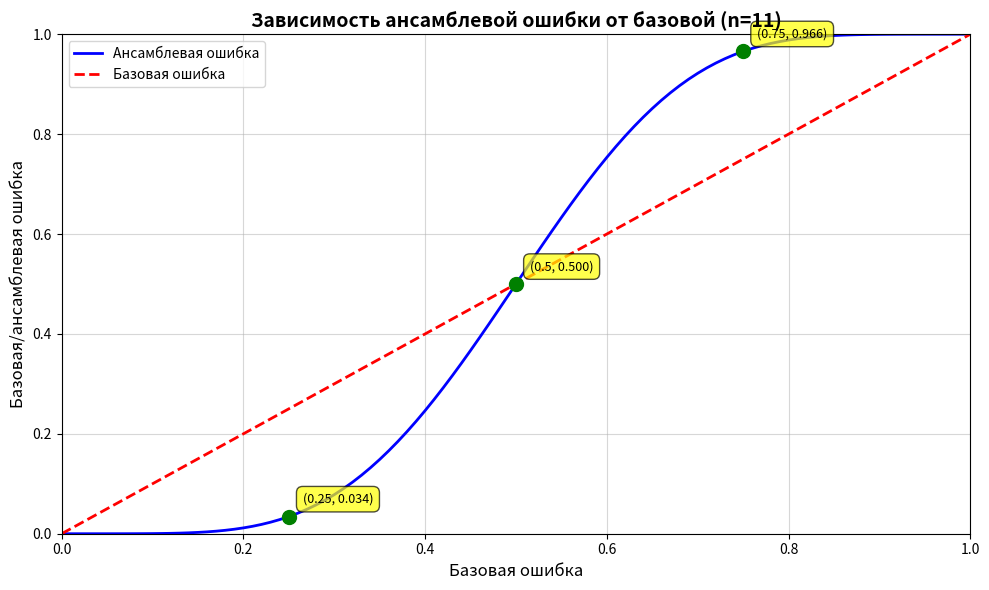
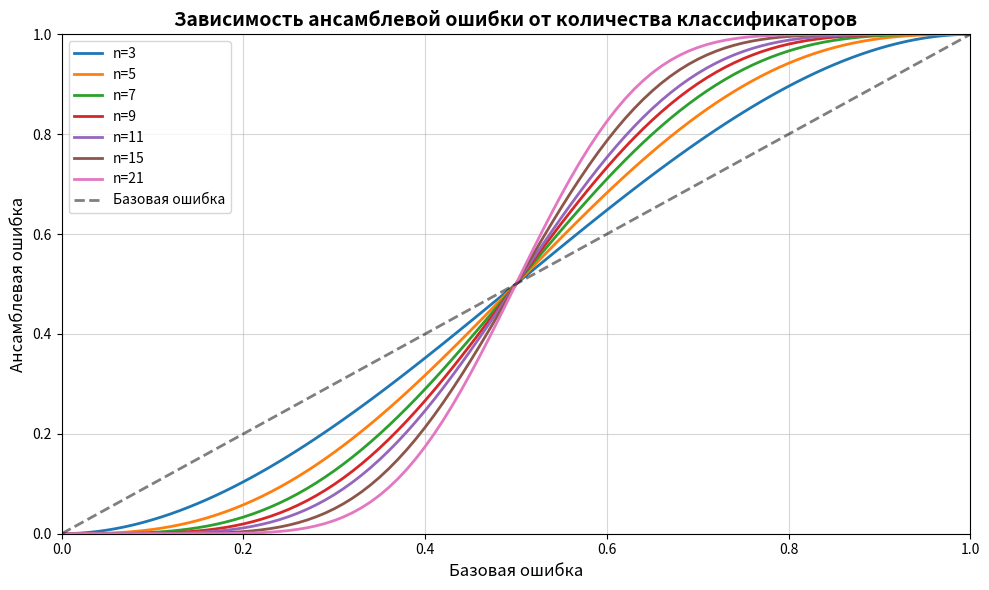
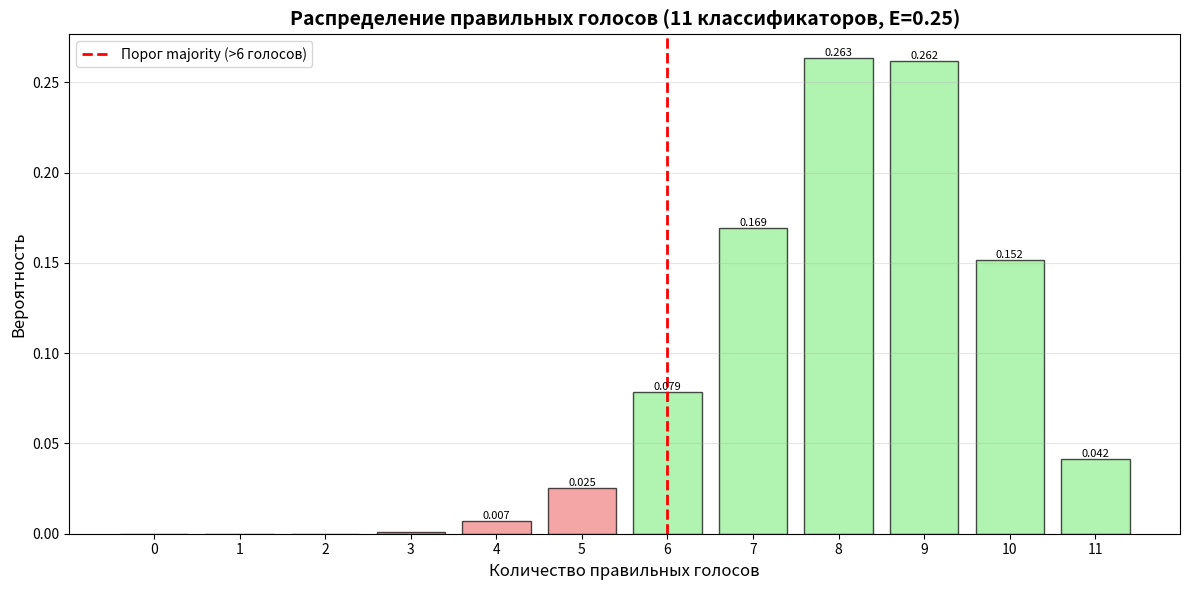

Write Python code to recreate these figures, in order.
# -*- coding: utf-8 -*-
"""
Раздел 7.1: Обучение ансамблей моделей

Ансамблевые методы (ensemble methods) - это подход, при котором различные
классификаторы объединяются в метаклассификатор с лучшей обобщающей способностью,
чем каждый классификатор в отдельности.

Принцип работы ансамблей:
- Если базовые классификаторы работают лучше случайного угадывания (E < 0.5)
- И ошибки классификаторов независимы (некоррелированы)
- То ансамбль будет иметь меньшую ошибку, чем каждый классификатор отдельно

Теоретическое обоснование:
- Для n классификаторов с ошибкой E
- Ансамбль ошибается, если > n/2 классификаторов ошибаются
- Используется биномиальное распределение для расчёта вероятности

Формула ансамблевой ошибки:
ensemble_error = sum(comb(n, k) * E^k * (1-E)^(n-k) for k in range(ceil(n/2), n+1))

Где:
- n: количество классификаторов
- E: базовая ошибка каждого классификатора
- k: количество классификаторов, совершивших ошибку
"""
import sys
import io
if sys.stdout.encoding != 'utf-8':
    sys.stdout = io.TextIOWrapper(sys.stdout.buffer, encoding='utf-8')

import numpy as np
import matplotlib.pyplot as plt
from scipy.special import comb
import math

print("🎯 ОБУЧЕНИЕ АНСАМБЛЕЙ МОДЕЛЕЙ")
print("=" * 60)

# 1. Функция для вычисления ансамблевой ошибки
print("\n📊 1. ФУНКЦИЯ ВЫЧИСЛЕНИЯ АНСАМБЛЕВОЙ ОШИБКИ")
print("-" * 40)

def ensemble_error(n_classifier, error):
    """
    Вычисляет вероятность ошибки ансамбля из n_classifier классификаторов,
    каждый из которых имеет базовую ошибку error.
    
    Параметры:
    -----------
    n_classifier : int
        Количество классификаторов в ансамбле
    error : float
        Базовая ошибка каждого классификатора (0 <= error <= 1)
    
    Возвращает:
    -----------
    float
        Вероятность ошибки ансамбля
    """
    # Ансамбль ошибается, если большинство классификаторов ошибаются
    # Для нечётного n: > n/2
    # Для чётного n: >= n/2 (рассматривается как ошибка)
    k_start = int(math.ceil(n_classifier / 2.))
    
    # Вычисляем вероятность того, что k или более классификаторов ошибаются
    # Используем биномиальное распределение
    probs = [comb(n_classifier, k) * error**k * (1-error)**(n_classifier - k)
             for k in range(k_start, n_classifier + 1)]
    
    return sum(probs)

print("Функция ensemble_error(n_classifier, error):")
print("  - Вычисляет вероятность ошибки ансамбля")
print("  - Использует биномиальное распределение")
print("  - Ансамбль ошибается, если > n/2 классификаторов ошибаются")

# 2. Пример из книги: 11 классификаторов с ошибкой 0.25
print("\n📈 2. ПРИМЕР ИЗ КНИГИ")
print("-" * 40)

n_classifier = 11
base_error = 0.25

ens_error = ensemble_error(n_classifier=n_classifier, error=base_error)

print(f'Количество классификаторов: {n_classifier}')
print(f'Базовая ошибка каждого классификатора: {base_error}')
print(f'Ансамблевая ошибка: {ens_error:.6f}')
print(f'\nУлучшение: {(base_error - ens_error) / base_error * 100:.2f}%')

print(f'\nОбъяснение:')
print(f'  - Для принятия решения нужно majority vote (> {n_classifier/2:.0f} классификаторов)')
print(f'  - Ансамбль ошибается, если {math.ceil(n_classifier/2.)} или более классификаторов ошибаются')
print(f'  - Вероятность этого события: {ens_error:.6f}')

# 3. Вычисление ансамблевой ошибки для диапазона базовых ошибок
print("\n📊 3. ВЫЧИСЛЕНИЕ ДЛЯ ДИАПАЗОНА ОШИБОК")
print("-" * 40)

error_range = np.arange(0.0, 1.01, 0.01)
ens_errors = [ensemble_error(n_classifier=n_classifier, error=error) 
              for error in error_range]

print(f'Диапазон базовых ошибок: [{error_range[0]:.2f}, {error_range[-1]:.2f}]')
print(f'Количество точек: {len(error_range)}')

# Покажем несколько примеров
examples = [0.0, 0.1, 0.25, 0.4, 0.5, 0.6, 0.75, 1.0]
print(f'\nПримеры для n={n_classifier}:')
for error in examples:
    ens_err = ensemble_error(n_classifier=n_classifier, error=error)
    improvement = (error - ens_err) if error > 0 else 0
    print(f'  Базовая ошибка={error:.2f} → Ансамблевая ошибка={ens_err:.4f} (улучшение={improvement:.4f})')

# 4. Визуализация зависимости ансамблевой ошибки от базовой
print("\n📈 4. ВИЗУАЛИЗАЦИЯ ЗАВИСИМОСТИ")
print("-" * 40)

plt.figure(figsize=(10, 6))
plt.plot(error_range, ens_errors, label='Ансамблевая ошибка', linewidth=2, color='blue')
plt.plot(error_range, error_range, linestyle='--', label='Базовая ошибка', linewidth=2, color='red')
plt.xlabel('Базовая ошибка', fontsize=12)
plt.ylabel('Базовая/ансамблевая ошибка', fontsize=12)
plt.title(f'Зависимость ансамблевой ошибки от базовой (n={n_classifier})', 
          fontsize=14, fontweight='bold')
plt.legend(loc='upper left', fontsize=10)
plt.grid(alpha=0.5)
plt.xlim([0, 1])
plt.ylim([0, 1])

# Добавляем точки для key значений
key_errors = [0.25, 0.5, 0.75]
for error in key_errors:
    ens_err = ensemble_error(n_classifier=n_classifier, error=error)
    plt.scatter([error], [ens_err], s=100, color='green', zorder=5)
    plt.annotate(f'({error}, {ens_err:.3f})', 
                 xy=(error, ens_err), 
                 xytext=(10, 10), 
                 textcoords='offset points',
                 fontsize=9,
                 bbox=dict(boxstyle='round,pad=0.5', facecolor='yellow', alpha=0.7))

plt.tight_layout()
plt.show()

# 5. Сравнение для разного количества классификаторов
print("\n📊 5. СРАВНЕНИЕ ДЛЯ РАЗНОГО КОЛИЧЕСТВА КЛАССИФИКАТОРОВ")
print("-" * 40)

n_classifiers_list = [3, 5, 7, 9, 11, 15, 21]
base_error = 0.25

print(f'Базовая ошибка: {base_error}')
print(f'\nАнсамблевая ошибка для разного количества классификаторов:')
for n in n_classifiers_list:
    ens_err = ensemble_error(n_classifier=n, error=base_error)
    improvement = (base_error - ens_err) / base_error * 100
    print(f'  n={n:2d}: {ens_err:.6f} (улучшение: {improvement:.2f}%)')

# Визуализация
plt.figure(figsize=(10, 6))
for n in n_classifiers_list:
    ens_errors_n = [ensemble_error(n_classifier=n, error=error) for error in error_range]
    plt.plot(error_range, ens_errors_n, label=f'n={n}', linewidth=2)

plt.plot(error_range, error_range, linestyle='--', label='Базовая ошибка', 
         linewidth=2, color='black', alpha=0.5)
plt.xlabel('Базовая ошибка', fontsize=12)
plt.ylabel('Ансамблевая ошибка', fontsize=12)
plt.title(f'Зависимость ансамблевой ошибки от количества классификаторов', 
          fontsize=14, fontweight='bold')
plt.legend(loc='upper left', fontsize=10)
plt.grid(alpha=0.5)
plt.xlim([0, 1])
plt.ylim([0, 1])
plt.tight_layout()
plt.show()

# 6. Анализ порога ошибки = 0.5
print("\n🔍 6. АНАЛИЗ ПОРОГА ОШИБКИ = 0.5")
print("-" * 40)

print('Ключевой инсайт:')
print('  - Если базовая ошибка < 0.5: ансамбль улучшает результат')
print('  - Если базовая ошибка = 0.5: ансамбль не даёт улучшения')
print('  - Если базовая ошибка > 0.5: ансамбль ухудшает результат')

print(f'\nДетальный анализ для n={n_classifier}:')
for error in [0.3, 0.4, 0.45, 0.49, 0.5, 0.51, 0.55, 0.6]:
    ens_err = ensemble_error(n_classifier=n_classifier, error=error)
    diff = error - ens_err
    status = "✅ Улучшение" if diff > 0 else "❌ Ухудшение" if diff < 0 else "⚠️  Без изменений"
    print(f'  E={error:.2f} → Ens={ens_err:.4f} (diff={diff:+.4f}) {status}')

# 7. Практические соображения
print("\n💡 7. ПРАКТИЧЕСКИЕ СООБРАЖЕНИЯ")
print("-" * 40)

print('Предположения теории:')
print('  1. Базовые классификаторы работают лучше случайного угадывания (E < 0.5)')
print('  2. Ошибки классификаторов независимы (некоррелированы)')
print('  3. Все классификаторы имеют одинаковую базовую ошибку')

print('\nВ реальности:')
print('  ⚠️  Ошибки часто коррелированы (обучаются на одних данных)')
print('  ⚠️  Базовые ошибки могут различаться')
print('  ⚠️  Некоторым классификаторам может быть E > 0.5')

print('\nПопулярные ансамблевые методы:')
print('  ✅ Majority Voting (голосование большинством)')
print('  ✅ Bagging (Bootstrap Aggregating)')
print('  ✅ Random Forest')
print('  ✅ Boosting (AdaBoost, Gradient Boosting)')
print('  ✅ Stacking (мета-классификатор на базовых классификаторах)')

# 8. Демонстрация Majority Voting
print("\n🗳️ 8. ДЕМОНСТРАЦИЯ MAJORITY VOTING")
print("-" * 40)

# Пример: 11 классификаторов, каждый с ошибкой 0.25
n_classifiers = 11
base_error = 0.25

print(f'Сценарий: {n_classifiers} классификаторов, каждый с ошибкой {base_error}')
print(f'\nАнсамбль принимает правильное решение, если >= {math.ceil(n_classifiers/2.)} классификаторов правы')
print(f'Ансамбль ошибается, если >= {math.ceil(n_classifiers/2.)} классификаторов ошибаются')

# Симуляция одного примера
print(f'\nСимуляция одного примера (majority voting):')
np.random.seed(42)
predictions = np.random.rand(n_classifiers) > base_error  # True = правильное предсказание
correct_votes = np.sum(predictions)
wrong_votes = n_classifiers - correct_votes

print(f'  Правильных голосов: {correct_votes}')
print(f'  Неправильных голосов: {wrong_votes}')
if correct_votes > wrong_votes:
    print(f'  ✅ Ансамбль принимает ПРАВИЛЬНОЕ решение')
else:
    print(f'  ❌ Ансамбль принимает НЕПРАВИЛЬНОЕ решение')

# Множественная симуляция для оценки
print(f'\nМножественная симуляция (10000 примеров):')
n_simulations = 10000
ensemble_correct = 0
for _ in range(n_simulations):
    predictions = np.random.rand(n_classifiers) > base_error
    if np.sum(predictions) > n_classifiers / 2:
        ensemble_correct += 1

ensemble_accuracy = ensemble_correct / n_simulations
ensemble_error_sim = 1 - ensemble_accuracy
theoretical_error = ensemble_error(n_classifier=n_classifiers, error=base_error)

print(f'  Симулированная точность ансамбля: {ensemble_accuracy:.4f}')
print(f'  Симулированная ошибка ансамбля: {ensemble_error_sim:.4f}')
print(f'  Теоретическая ошибка ансамбля: {theoretical_error:.4f}')
print(f'  Разница: {abs(ensemble_error_sim - theoretical_error):.6f}')

# 9. Визуализация распределения голосов
print("\n📊 9. ВИЗУАЛИЗАЦИЯ РАСПРЕДЕЛЕНИЯ ГОЛОСОВ")
print("-" * 40)

n_simulations = 10000
vote_distribution = np.zeros(n_classifiers + 1)

for _ in range(n_simulations):
    predictions = np.random.rand(n_classifiers) > base_error
    correct_votes = np.sum(predictions)
    vote_distribution[correct_votes] += 1

vote_distribution = vote_distribution / n_simulations

plt.figure(figsize=(12, 6))
bars = plt.bar(range(n_classifiers + 1), vote_distribution, 
               color=['lightcoral' if i <= n_classifiers/2 else 'lightgreen' 
                      for i in range(n_classifiers + 1)],
               alpha=0.7, edgecolor='black')
plt.xlabel('Количество правильных голосов', fontsize=12)
plt.ylabel('Вероятность', fontsize=12)
plt.title(f'Распределение правильных голосов ({n_classifiers} классификаторов, E={base_error})', 
          fontsize=14, fontweight='bold')
plt.xticks(range(n_classifiers + 1))
plt.grid(True, alpha=0.3, axis='y')

# Добавляем вертикальную линию для majority threshold
threshold = math.ceil(n_classifiers / 2.)
plt.axvline(x=threshold, color='red', linestyle='--', linewidth=2, 
            label=f'Порог majority (>{threshold} голосов)')
plt.legend(fontsize=10)

# Добавляем значения на столбцы
for i, bar in enumerate(bars):
    height = bar.get_height()
    if height > 0.001:
        plt.text(bar.get_x() + bar.get_width()/2., height,
                 f'{height:.3f}', ha='center', va='bottom', fontsize=8)

plt.tight_layout()
plt.show()

# 10. Выводы
print("\n📝 10. ВЫВОДЫ")
print("=" * 60)
print("Ансамблевые методы позволяют:")
print("  ✅ Снизить ошибку классификации")
print("  ✅ Улучшить обобщающую способность")
print("  ✅ Уменьшить переобучение")
print("  ✅ Повысить стабильность предсказаний")
print("\nКлючевые условия для эффективности ансамблей:")
print("  - Базовые классификаторы должны работать лучше случайного угадывания")
print("  - Ошибки классификаторов должны быть независимы")
print("  - Разнообразие базовых классификаторов")
print("\nТеоретический результат:")
print(f"  - При n={n_classifier} классификаторах с ошибкой {base_error}")
print(f"  - Ансамблевая ошибка: {ensemble_error(n_classifier=n_classifier, error=base_error):.6f}")
print(f"  - Улучшение: {(base_error - ensemble_error(n_classifier=n_classifier, error=base_error)) / base_error * 100:.2f}%")
print("\nПрактическое применение:")
print("  - Random Forest: ансамбль деревьев решений")
print("  - AdaBoost: последовательное обучение с весами")
print("  - Gradient Boosting: оптимизация функции потерь")
print("  - Stacking: мета-классификатор на базовых моделях")
